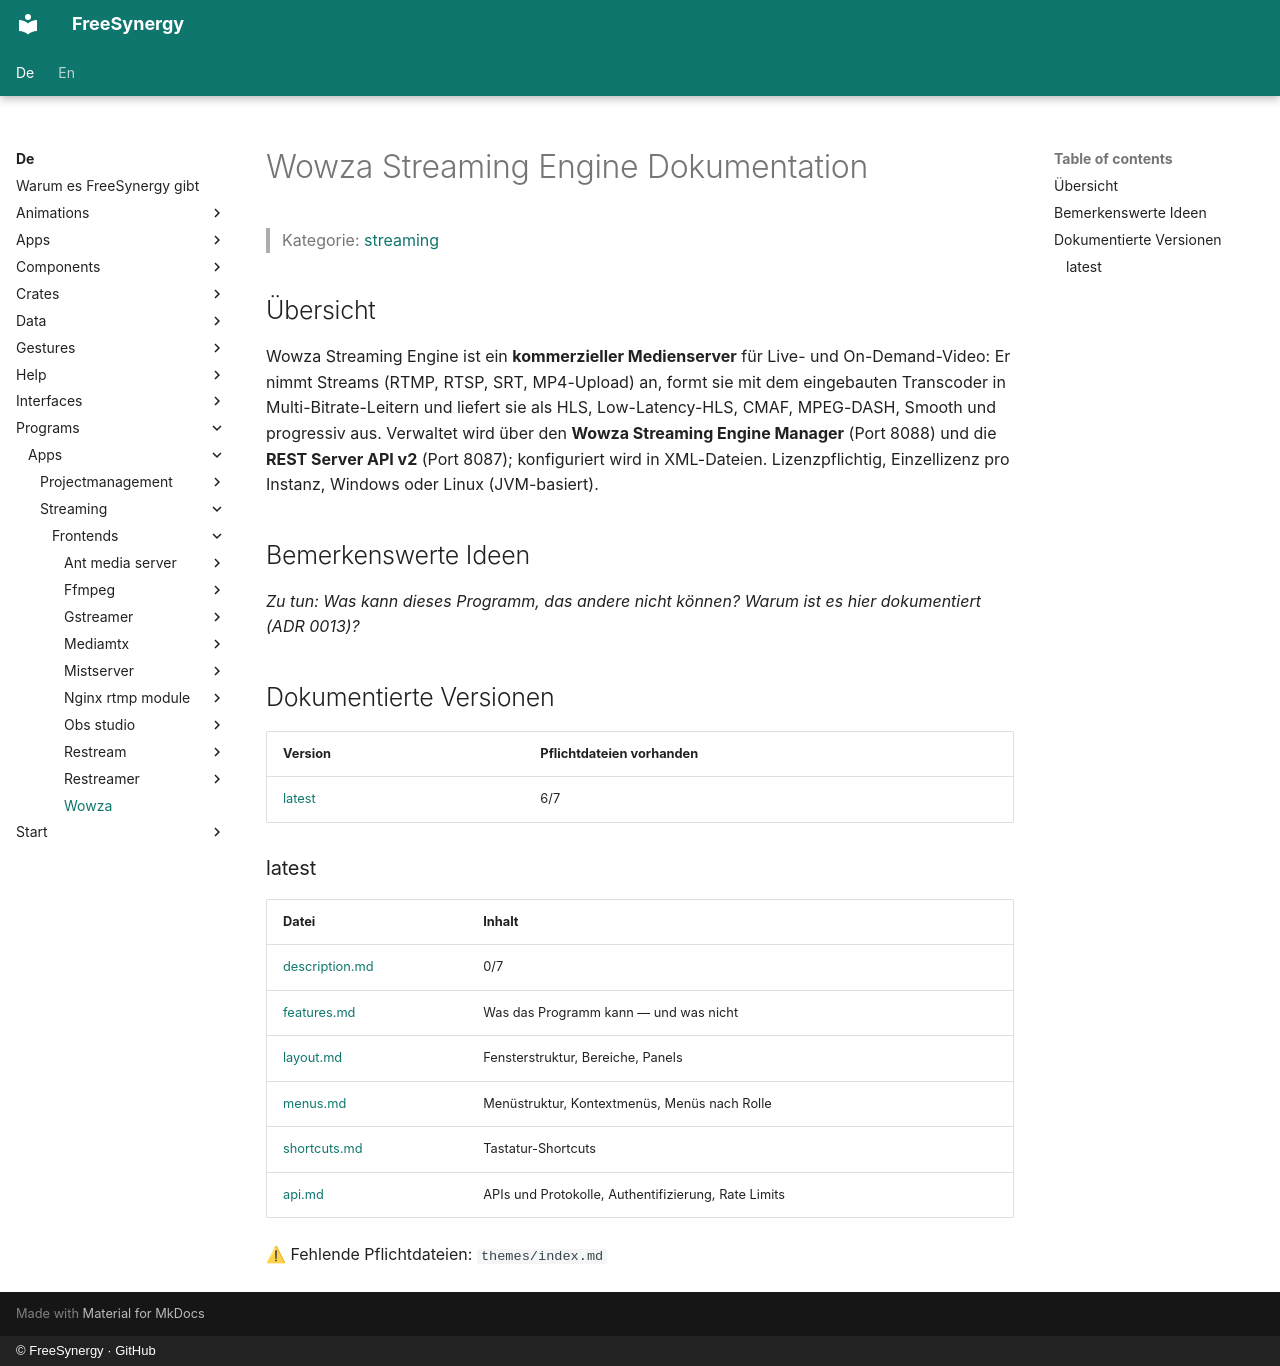

repository: FreeSynergy/fs-documentation · page: de/programs/apps/streaming/frontends/wowza/index.html · generator: mkdocs · copyright: © FreeSynergy · GitHub

# Wowza Streaming Engine Dokumentation

> Kategorie: [streaming](../../index.md)

## Übersicht

Wowza Streaming Engine ist ein **kommerzieller Medienserver** für Live- und On-Demand-Video: Er nimmt Streams (RTMP, RTSP, SRT, MP4-Upload) an, formt sie mit dem eingebauten Transcoder in Multi-Bitrate-Leitern und liefert sie als HLS, Low-Latency-HLS, CMAF, MPEG-DASH, Smooth und progressiv aus. Verwaltet wird über den **Wowza Streaming Engine Manager** (Port 8088) und die **REST Server API v2** (Port 8087); konfiguriert wird in XML-Dateien. Lizenzpflichtig, Einzellizenz pro Instanz, Windows oder Linux (JVM-basiert).

## Bemerkenswerte Ideen

_Zu tun: Was kann dieses Programm, das andere nicht können? Warum ist es hier dokumentiert (ADR 0013)?_

## Dokumentierte Versionen

<!-- gen:versions (Spiegel von docs/en; ADR 0011) — edits inside are overwritten -->
| Version | Pflichtdateien vorhanden |
|---------|------------------------|
| [latest](latest/description.md) | 6/7 |

### latest

| Datei | Inhalt |
|------|----------|
| [description.md](latest/description.md) | 0/7 |
| [features.md](latest/features.md) | Was das Programm kann — und was nicht |
| [layout.md](latest/layout.md) | Fensterstruktur, Bereiche, Panels |
| [menus.md](latest/menus.md) | Menüstruktur, Kontextmenüs, Menüs nach Rolle |
| [shortcuts.md](latest/shortcuts.md) | Tastatur-Shortcuts |
| [api.md](latest/api.md) | APIs und Protokolle, Authentifizierung, Rate Limits |

⚠ Fehlende Pflichtdateien: `themes/index.md`
<!-- /gen:versions -->
